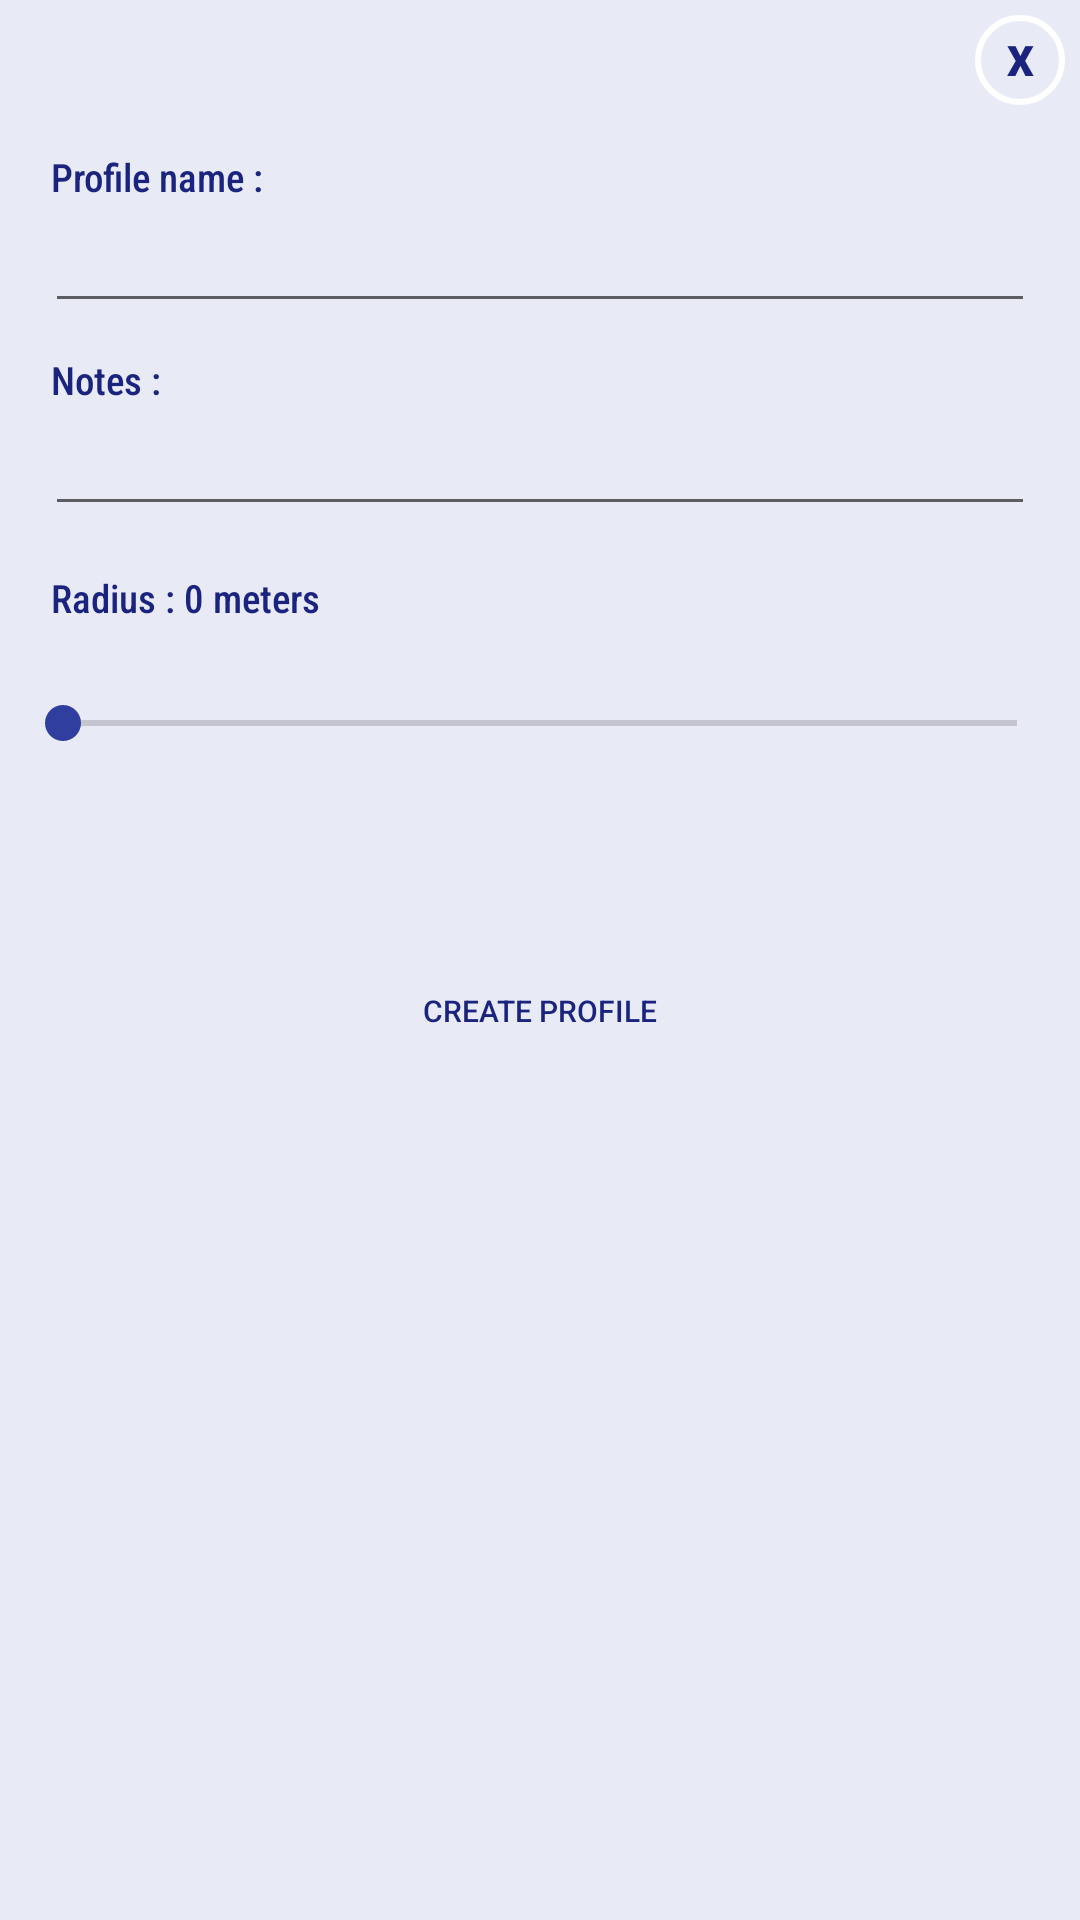

Write the Android layout XML for this screen, with the resource values it uses.
<!-- AndroidManifest.xml: application theme AppTheme -->
<!-- res/layout/create_profile_popup.xml -->
<?xml version="1.0" encoding="utf-8"?>
<LinearLayout xmlns:android="http://schemas.android.com/apk/res/android"
    android:layout_width="350dp"
    android:layout_height="390dp"
    android:layout_gravity="center"
    android:background="#E8EAF6"
    android:orientation="vertical"
    android:padding="5dp">

    <TextView
        android:id="@+id/txtclose"
        android:layout_width="30dp"
        android:layout_height="30dp"
        android:layout_gravity="end"
        android:background="@drawable/cerclebackground"
        android:gravity="center"
        android:text="@string/X"
        android:textColor="#1A237E"
        android:fontFamily="sans-serif-black"
        android:textStyle="bold" />

    <LinearLayout
        android:layout_width="350dp"
        android:layout_height="238dp"
        android:layout_marginTop="15dp"
        android:orientation="vertical">

        <TextView
            android:layout_width="wrap_content"
            android:layout_height="wrap_content"
            android:layout_marginLeft="12dp"
            android:layout_marginBottom="-5dp"
            android:fontFamily="sans-serif-condensed-medium"
            android:text="Profile name :"
            android:textColor="#1A237E"
            android:textSize="13dp" />

        <EditText
            android:id="@+id/alarmName"
            android:layout_width="match_parent"
            android:layout_height="wrap_content"
            android:layout_gravity="center_horizontal"
            android:layout_margin="10dp"
            android:layout_marginTop="10dp"
            android:fontFamily="sans-serif-condensed-medium"
            android:textColor="#1A237E"
            android:textSize="13dp" />

        <TextView
            android:layout_width="wrap_content"
            android:layout_height="wrap_content"
            android:layout_marginLeft="12dp"
            android:layout_marginBottom="-5dp"
            android:fontFamily="sans-serif-condensed-medium"
            android:text="Notes :"
            android:textColor="#1A237E"
            android:textSize="13dp" />

        <EditText
            android:id="@+id/alarmNotes"
            android:layout_width="match_parent"
            android:layout_height="wrap_content"
            android:layout_gravity="center_horizontal"
            android:layout_margin="10dp"
            android:layout_marginTop="10dp"
            android:fontFamily="sans-serif-condensed-medium"
            android:maxLines="10"
            android:textColor="#1A237E"
            android:textSize="13dp" />

        <TextView
            android:id="@+id/radiusText"
            android:layout_width="wrap_content"
            android:layout_height="wrap_content"
            android:layout_marginLeft="12dp"
            android:layout_marginTop="5dp"
            android:fontFamily="sans-serif-condensed-medium"
            android:textSize="13dp"
            android:text="Radius : 0 meters"
            android:textColor="#1A237E" />

        <SeekBar
            android:id="@+id/radiusBar"
            style="@style/AppThemeTwo"
            android:layout_width="match_parent"
            android:layout_height="wrap_content"
            android:layout_alignParentLeft="true"
            android:layout_alignParentTop="true"
            android:layout_marginVertical="10dp"
            android:max="1000"
            android:paddingTop="14dp" />
    </LinearLayout>

-->

    <Button
        android:id="@+id/btncreate"
        android:layout_width="wrap_content"
        android:layout_height="wrap_content"
        android:layout_gravity="center_horizontal"
        android:layout_marginTop="25dp"
        android:text="Create Profile"
        android:background="@drawable/gradient"
        android:textSize="10dp"
        android:textColor="#1A237E" />


</LinearLayout>
<!-- resources referenced by this layout -->
<resources>
  <!-- drawable cerclebackground (drawable) -->
  <?xml version="1.0" encoding="utf-8"?>
  <shape android:shape="oval" xmlns:android="http://schemas.android.com/apk/res/android">
      <stroke android:color="@color/create_profile_button_color" android:width="2dp"/>
  </shape>
  <string name="X">X</string>
  <style name="AppThemeTwo" parent="Theme.AppCompat.Light">
          <item name="colorControlActivated">#1a237e</item>
          <item name="colorControlNormal">#00b0ff</item>
      </style>
  <style name="AppTheme" parent="Theme.AppCompat.Light.DarkActionBar">
          
          
          <item name="colorPrimary">#100535</item>
          <item name="colorPrimaryDark">#100535</item>
          <item name="colorAccent">#303F9F</item>
      </style>
</resources>
